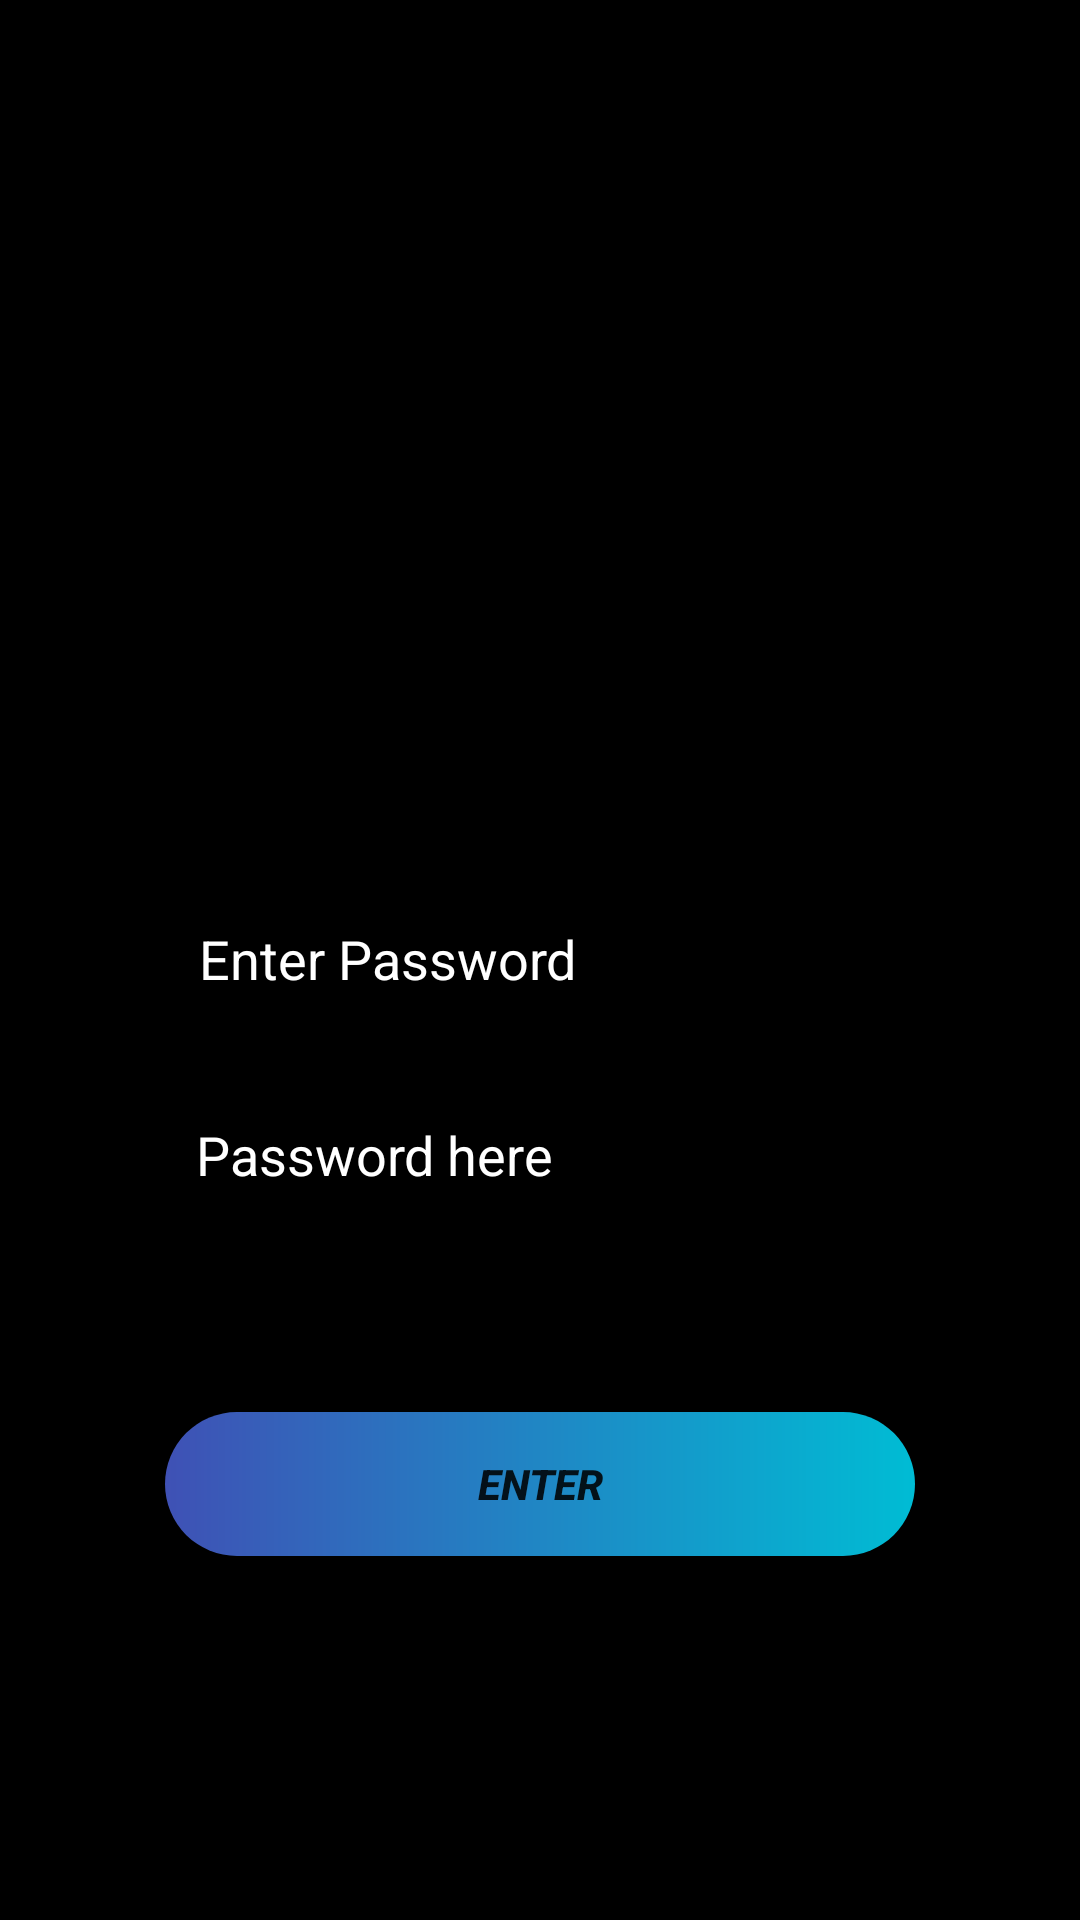

Produce the Android XML layout that renders to this screen, including the resource entries it uses.
<!-- AndroidManifest.xml: application theme Theme.PwLogin -->
<!-- res/layout/activity_enter_pw.xml -->
<?xml version="1.0" encoding="utf-8"?>
<androidx.constraintlayout.widget.ConstraintLayout xmlns:android="http://schemas.android.com/apk/res/android"
    xmlns:app="http://schemas.android.com/apk/res-auto"
    xmlns:tools="http://schemas.android.com/tools"
    android:layout_width="match_parent"
    android:layout_height="match_parent"
    tools:context=".EnterPw"
    android:background="@color/black">

    <TextView
        android:id="@+id/pw"
        android:layout_width="wrap_content"
        android:layout_height="wrap_content"
        android:text="Enter Password"
        android:textColor="@color/white"
        android:textSize="18sp"
        app:layout_constraintBottom_toBottomOf="parent"
        app:layout_constraintEnd_toEndOf="parent"
        app:layout_constraintHorizontal_bias="0.284"
        app:layout_constraintStart_toStartOf="parent"
        app:layout_constraintTop_toTopOf="parent"
        app:layout_constraintVertical_bias="0.499" />

    <EditText
        android:id="@+id/edit3"
        android:layout_width="200dp"
        android:layout_height="48dp"
        android:ems="15"
        android:hint="Password here"
        android:inputType="textPassword"
        android:textColorHint="@color/white"
        android:textSize="18dp"
        app:layout_constraintBottom_toBottomOf="parent"
        app:layout_constraintEnd_toEndOf="parent"
        app:layout_constraintHorizontal_bias="0.383"
        app:layout_constraintStart_toStartOf="parent"
        app:layout_constraintTop_toTopOf="parent"
        app:layout_constraintVertical_bias="0.607" />

    <Button
        android:id="@+id/enter"
        android:layout_width="250dp"
        android:layout_height="48dp"
        android:background="@drawable/rounded"
        android:backgroundTint="@null"
        android:text="enter"
        android:textStyle="bold|italic"
        app:backgroundTint="@null"
        app:layout_constraintBottom_toBottomOf="parent"
        app:layout_constraintEnd_toEndOf="parent"
        app:layout_constraintStart_toStartOf="parent"
        app:layout_constraintTop_toTopOf="parent"
        app:layout_constraintVertical_bias="0.795" />

</androidx.constraintlayout.widget.ConstraintLayout>
<!-- resources referenced by this layout -->
<resources>
  <!-- drawable rounded (drawable) -->
  <?xml version="1.0" encoding="utf-8"?>
  <shape xmlns:android="http://schemas.android.com/apk/res/android"
      android:shape="rectangle">
      <gradient
          android:startColor="#3F51B5"
          android:endColor="#00BCD4"/>
      <corners
          android:radius="50dp"/>
  </shape>
  <style name="Theme.PwLogin" parent="Theme.MaterialComponents.DayNight.DarkActionBar">
          
          <item name="colorPrimary">@color/purple_500</item>
          <item name="colorPrimaryVariant">@color/purple_700</item>
          <item name="colorOnPrimary">@color/white</item>
          
          <item name="colorSecondary">@color/teal_200</item>
          <item name="colorSecondaryVariant">@color/teal_700</item>
          <item name="colorOnSecondary">@color/black</item>
          
          <item name="android:statusBarColor" tools:targetApi="l">?attr/colorPrimaryVariant</item>
          
      </style>
  <!-- not gathered from this repository: default colours our renderer supplied (Android Studio template values) -->
  <color name="purple_500">#FF6200EE</color>
  <color name="purple_700">#FF3700B3</color>
  <color name="teal_200">#FF03DAC5</color>
  <color name="teal_700">#FF018786</color>
  <color name="black">#FF000000</color>
  <color name="white">#FFFFFFFF</color>
</resources>
